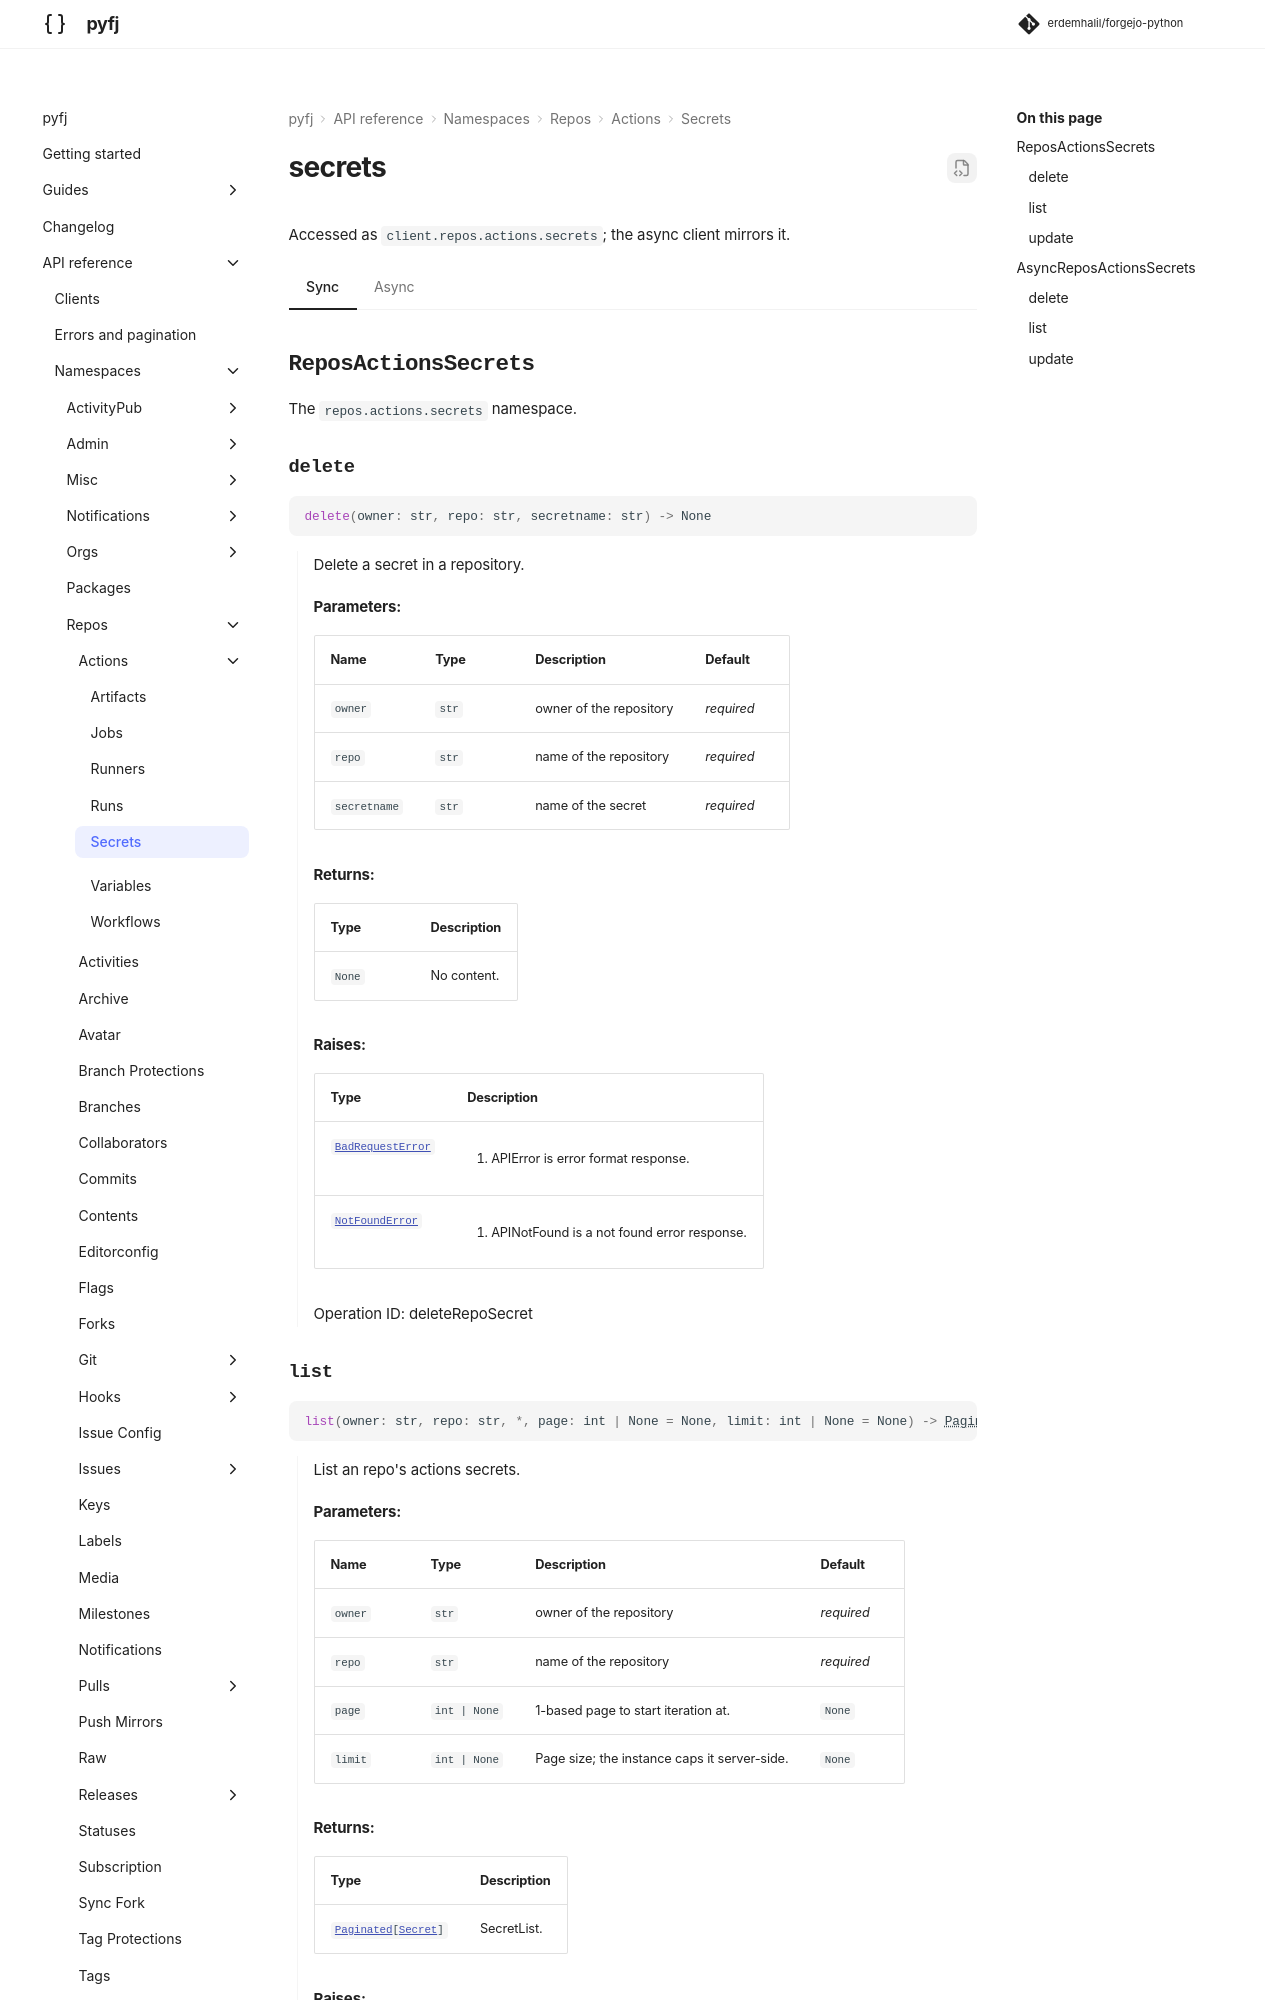

repository: erdemhalil/forgejo-python · page: dev/reference/namespaces/repos/actions/secrets/index.html · generator: mkdocs

---
title: "repos.actions.secrets"
description: "API reference for `client.repos.actions.secrets` — sync and async."
---

# secrets

Accessed as `client.repos.actions.secrets`; the async client mirrors
